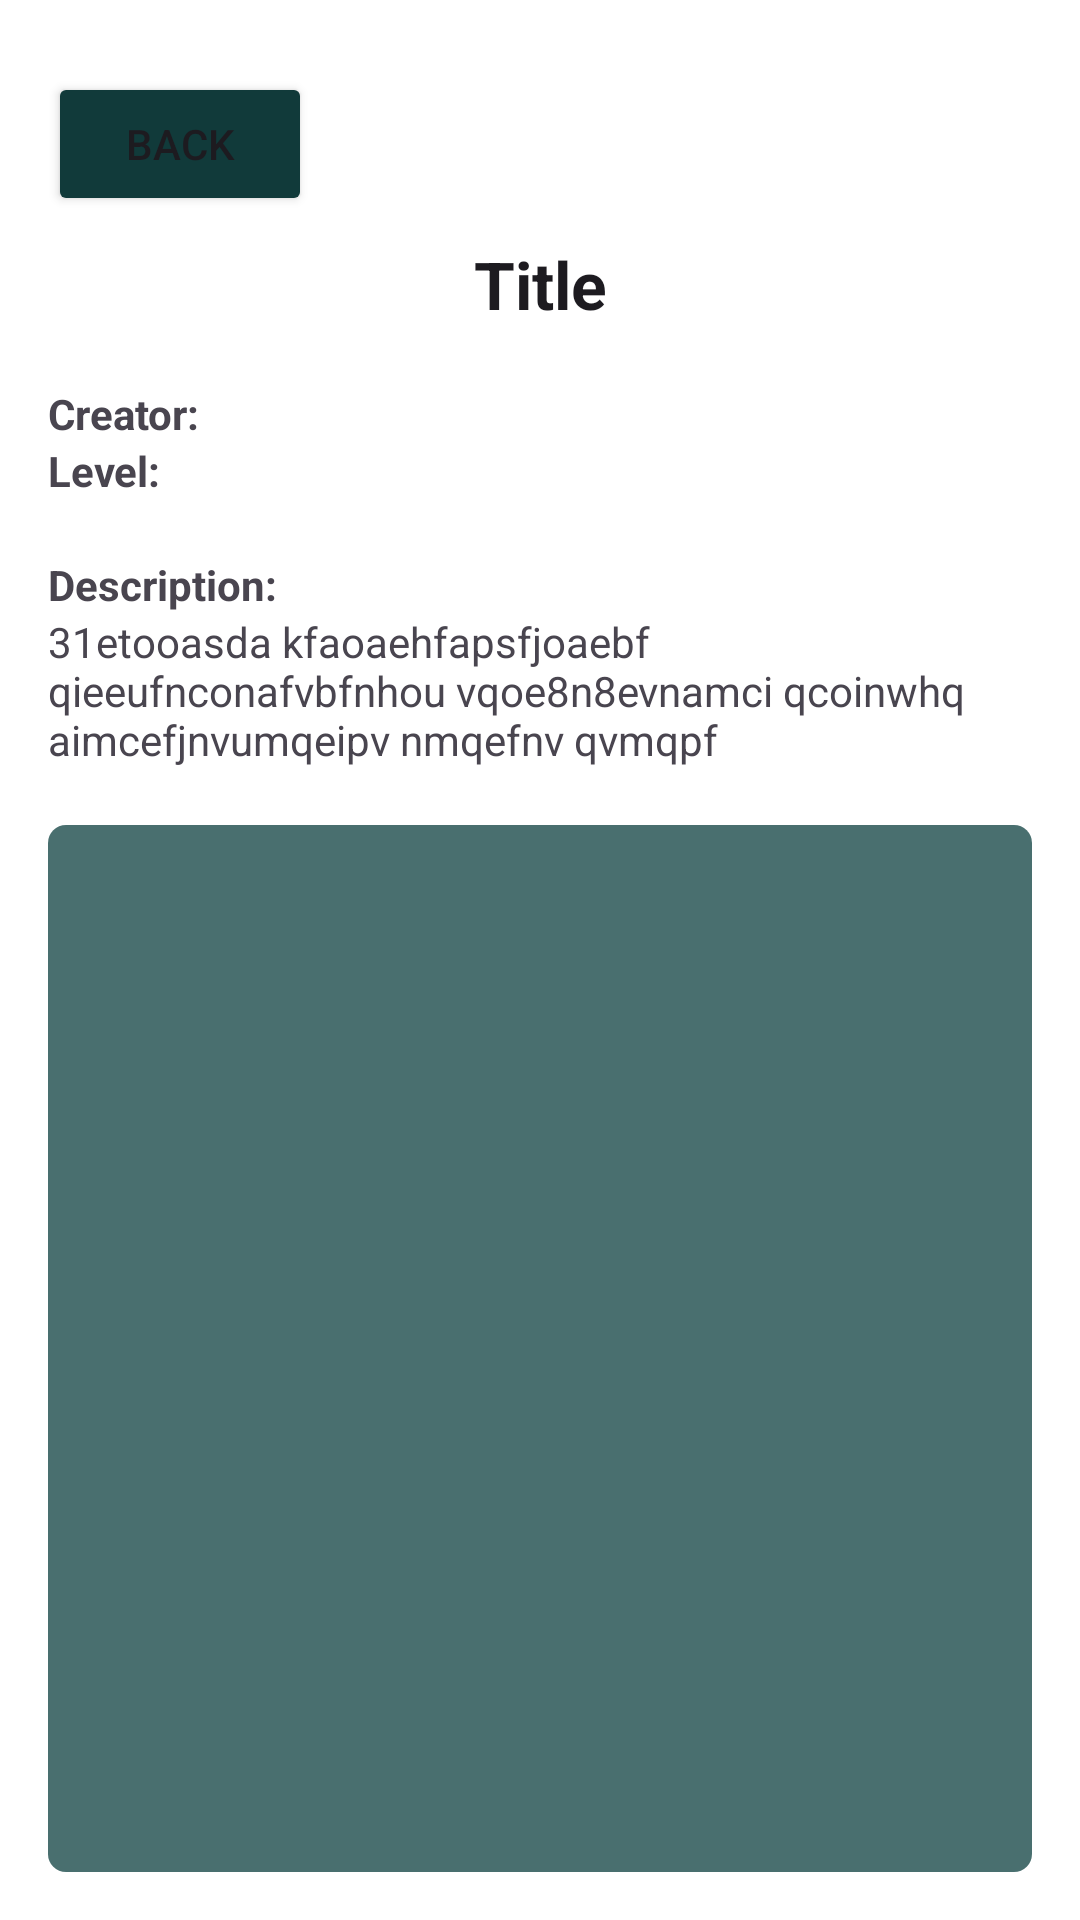

Produce the Android XML layout that renders to this screen, including the resource entries it uses.
<!-- AndroidManifest.xml: application theme Theme.CS310Frontend -->
<!-- res/layout/workout_detailed_activity.xml -->
<LinearLayout xmlns:android="http://schemas.android.com/apk/res/android"
    xmlns:app="http://schemas.android.com/apk/res-auto"
    xmlns:tools="http://schemas.android.com/tools"
    android:layout_width="match_parent"
    android:layout_height="match_parent"
    android:background="#FFFFFF"
    android:orientation="vertical"
    android:padding="16dp">


    <androidx.constraintlayout.widget.ConstraintLayout
        android:layout_width="match_parent"
        android:layout_height="64dp">

        <Button
            android:id="@+id/backButton"
            android:layout_width="wrap_content"
            android:layout_height="wrap_content"
            android:backgroundTint="#113A3A"
            android:text="Back"
            app:layout_constraintBottom_toBottomOf="parent"
            app:layout_constraintHorizontal_bias="0.511"
            app:layout_constraintStart_toStartOf="parent"
            app:layout_constraintTop_toTopOf="parent" />
    </androidx.constraintlayout.widget.ConstraintLayout>

    <TextView
        android:id="@+id/title"
        android:layout_width="match_parent"
        android:layout_height="wrap_content"
        android:text="Title"
        android:textAlignment="center"
        android:textAppearance="?android:attr/textAppearanceLarge"
        android:textStyle="bold" />

    <TextView
        android:id="@+id/nullspace0"
        android:layout_width="wrap_content"
        android:layout_height="wrap_content" />

    <LinearLayout
        android:layout_width="match_parent"
        android:layout_height="wrap_content"
        android:orientation="horizontal">

        <TextView
            android:layout_width="wrap_content"
            android:layout_height="wrap_content"
            android:text="Creator: "
            android:textStyle="bold"/>

        <TextView
            android:id="@+id/creator"
            android:layout_width="wrap_content"
            android:layout_height="wrap_content" />

    </LinearLayout>


    <LinearLayout
        android:layout_width="match_parent"
        android:layout_height="wrap_content"
        android:orientation="horizontal">

        <TextView
            android:layout_width="wrap_content"
            android:layout_height="wrap_content"
            android:text="Level: "
            android:textStyle="bold"/>

        <TextView
            android:id="@+id/level"
            android:layout_width="wrap_content"
            android:layout_height="wrap_content" />

    </LinearLayout>


    <TextView
        android:id="@+id/nullspace1"
        android:layout_width="wrap_content"
        android:layout_height="wrap_content" />

    <TextView
        android:layout_width="wrap_content"
        android:layout_height="wrap_content"
        android:text="Description: "
        android:textStyle="bold"/>

    <TextView
        android:id="@+id/description"
        android:layout_width="wrap_content"
        android:layout_height="wrap_content"
        android:text="31etooasda kfaoaehfapsfjoaebf qieeufnconafvbfnhou vqoe8n8evnamci qcoinwhq
        aimcefjnvumqeipv nmqefnv qvmqpf" />

    <TextView
        android:id="@+id/dummyText"
        android:layout_width="wrap_content"
        android:layout_height="wrap_content"
        android:text="" />


    
    <androidx.recyclerview.widget.RecyclerView
        android:id="@+id/recyclerView"
        android:layout_width="match_parent"
        android:layout_height="0dp"
        android:layout_weight="1"
        android:background="@drawable/user_info_box"/>

</LinearLayout>
<!-- resources referenced by this layout -->
<resources>
  <!-- drawable user_info_box (drawable) -->
  <shape xmlns:android="http://schemas.android.com/apk/res/android">
      <solid android:color="#496F6F"/> 
  
      
      <corners android:radius="6dp"/> 
  
  </shape>
  <style name="Theme.CS310Frontend" parent="Base.Theme.CS310Frontend" />
  <style name="Base.Theme.CS310Frontend" parent="Theme.Material3.DayNight.NoActionBar">
          
          
      </style>
</resources>
